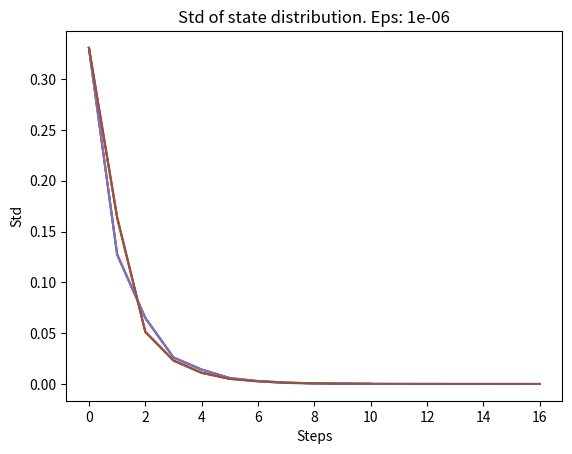

The matplotlib source for this figure:
import typing
import networkx as nx
import numpy as np
from matplotlib import pyplot as plt

ergodic_markov_chain = np.array([
    np.array([0.2, 0, 0.4, 0.1, 0, 0, 0.15, 0.15], dtype=float),
    np.array([0, 0.1, 0, 0.2, 0.5, 0, 0.2, 0], dtype=float),
    np.array([0.1, 0, 0.1, 0, 0, 0.4, 0.3, 0.1], dtype=float),
    np.array([0, 0.1, 0, 0.3, 0, 0, 0.3, 0.3], dtype=float),
    np.array([0.4, 0, 0.2, 0.2, 0.1, 0.1, 0, 0], dtype=float),
    np.array([0, 0.3, 0.15, 0, 0.4, 0.1, 0, 0.05], dtype=float),
    np.array([0.1, 0.2, 0.05, 0.1, 0, 0.2, 0.05, 0.3], dtype=float),
    np.array([0.2, 0.3, 0.1, 0.1, 0, 0.2, 0, 0.1], dtype=float),
])

initial_states = np.array([
    np.array([1, 0, 0, 0, 0, 0, 0, 0], dtype=float),
    np.array([0, 1, 0, 0, 0, 0, 0, 0], dtype=float),
])

different_steps = np.array([5, 10, 50])


def show_chain(chain: np.ndarray[np.ndarray[float]], vx_names: np.ndarray[str]):
    g = nx.DiGraph()
    for i, row in enumerate(chain):
        for j, val in enumerate(row):
            if val:
                g.add_edge(vx_names[i], vx_names[j], weight=val)
    pos = nx.spring_layout(g)
    nx.draw_networkx_nodes(g, pos, node_color='lightblue', node_size=500)
    nx.draw_networkx_edges(g, pos, edge_color='gray')
    nx.draw_networkx_labels(g, pos)
    plt.axis('off')
    plt.show()


def state_dist_numeric(
    chain: np.ndarray[np.ndarray[float]],
    initial_state: np.ndarray[float],
    steps: int = 10,
    eps: float = 1e-6
) -> typing.Tuple[np.ndarray[float], np.ndarray[float]]:
    std = np.array([np.std(initial_state)])
    while steps > 0:
        initial_state = np.matmul(initial_state, chain)
        cur_std = np.std(initial_state)
        if np.abs(std[-1] - cur_std) < eps:
            break
        std = np.append(std, cur_std)
        steps -= 1
    return initial_state, std


def plot_std(eps: float = 1e-6, *args):
    for std in args:
        plt.plot(np.arange(std.shape[0]), std)
    plt.xlabel('Steps')
    plt.ylabel('Std')
    plt.title(f'Std of state distribution. Eps: {eps}')
    plt.show()


def state_dist_analytic(chain: np.ndarray[np.ndarray[float]]):
    chain = chain - np.eye(chain.shape[0])
    chain[-1] = np.ones(chain.shape[0])
    b = np.zeros(chain.shape[0])
    b[-1] = 1
    return np.linalg.solve(chain, b)


if __name__ == '__main__':
    np.set_printoptions(precision=3, suppress=True)
    stds = []
    print('Numeric:')
    for step in different_steps:
        for initial_state in initial_states:
            state, std = state_dist_numeric(ergodic_markov_chain, initial_state, steps=step)
            print(f'State distribution after {step} steps: {state}, for initial state: {initial_state}')
            stds.append(std)
    plot_std(1e-6, *stds)
    print(f'\nAnalytic:\n{state_dist_analytic(ergodic_markov_chain)}')
